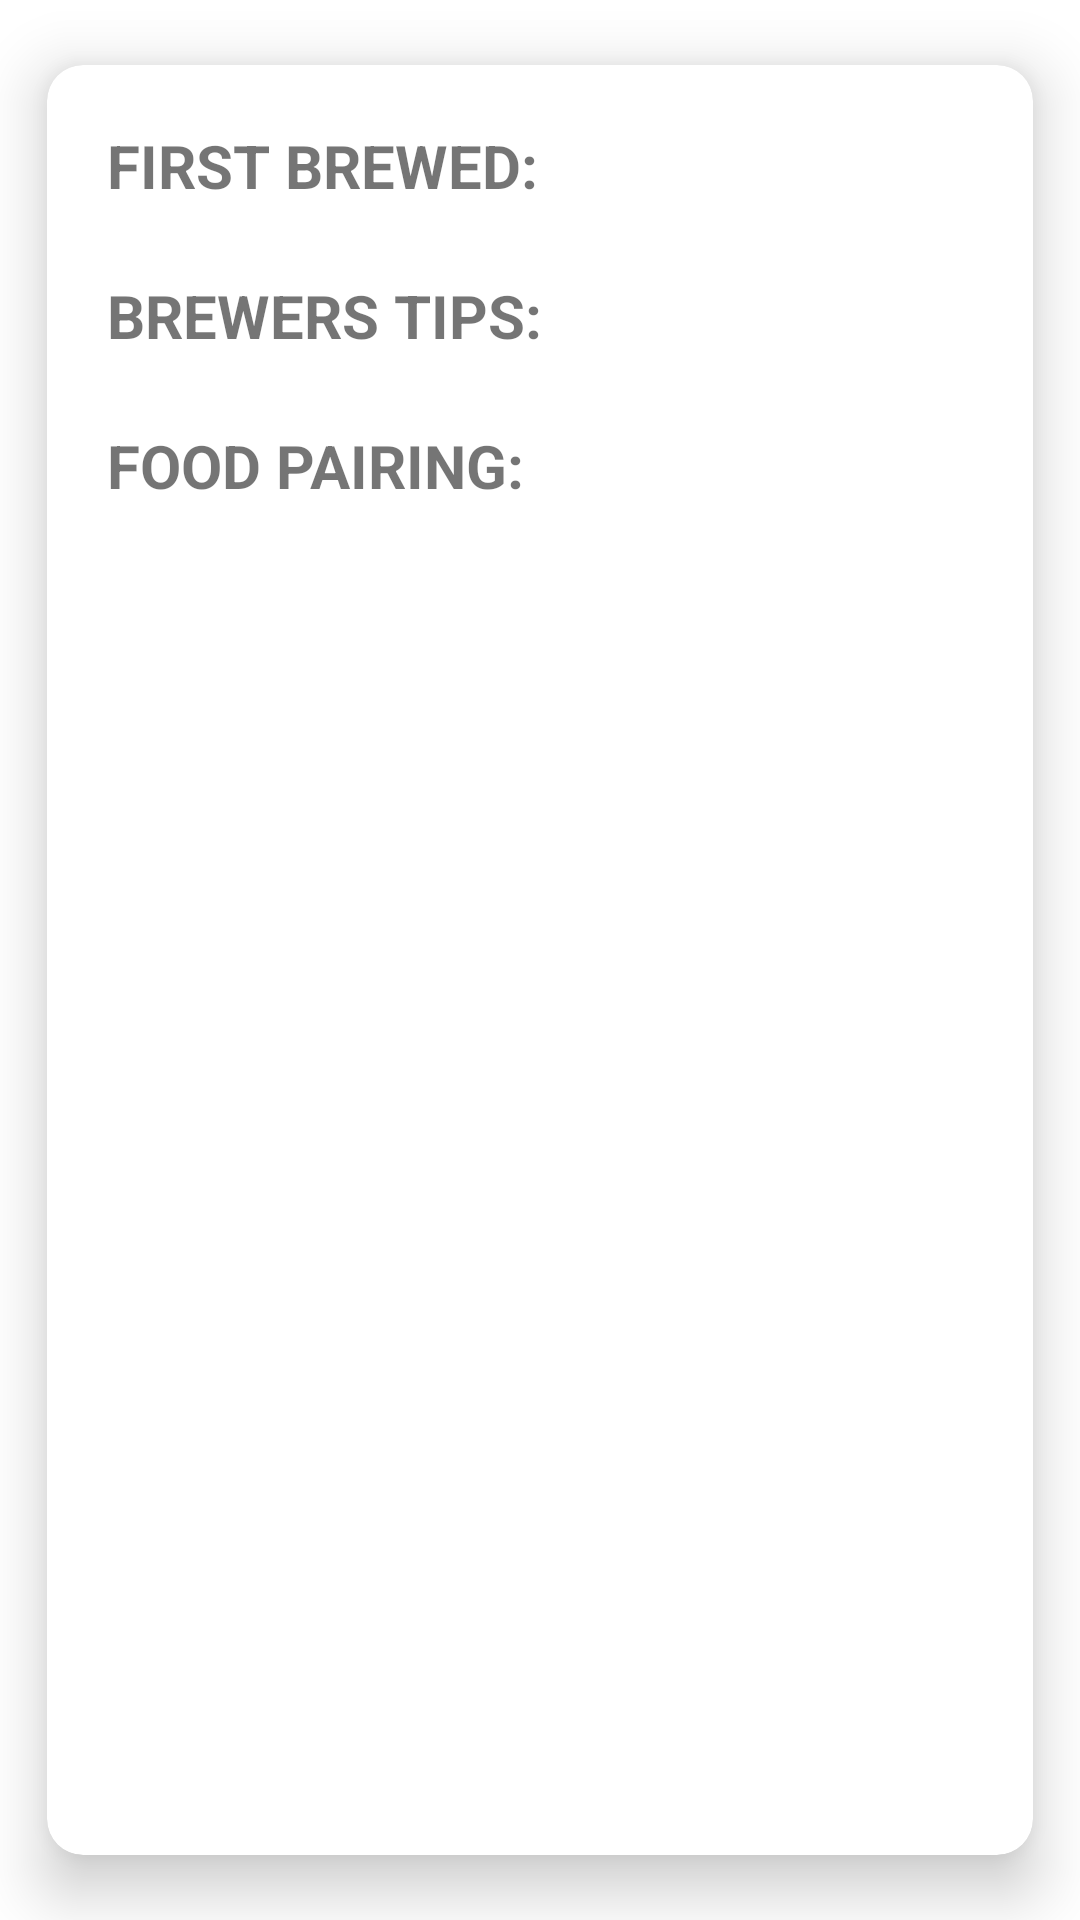

Write the Android layout XML for this screen, with the resource values it uses.
<!-- AndroidManifest.xml: application theme Theme.Beerista -->
<!-- res/layout/detail_fragment.xml -->
<?xml version="1.0" encoding="utf-8"?>
<androidx.cardview.widget.CardView xmlns:android="http://schemas.android.com/apk/res/android"
    android:layout_width="match_parent"
    android:layout_height="match_parent"
    xmlns:app="http://schemas.android.com/apk/res-auto"
    android:elevation="5dp"
    android:layout_margin="24dp"
    app:cardElevation="12dp"
    app:cardUseCompatPadding="true"
    app:cardCornerRadius="12dp">

    <androidx.constraintlayout.widget.ConstraintLayout xmlns:android="http://schemas.android.com/apk/res/android"
        android:layout_width="match_parent"
        android:layout_height="match_parent"
        xmlns:app="http://schemas.android.com/apk/res-auto"
        android:layout_margin="20dp">

        <LinearLayout
            android:id="@+id/first_brewed"
            android:layout_width="match_parent"
            android:layout_height="wrap_content"
            android:orientation="vertical"
            app:layout_constraintTop_toTopOf="parent"
            app:layout_constraintStart_toStartOf="parent"
            android:layout_marginBottom="10dp">

            <TextView
                android:layout_width="wrap_content"
                android:layout_height="wrap_content"
                android:text="first brewed:"
                android:textAllCaps="true"
                android:textSize="20sp"
                android:textStyle="bold"
                android:layout_marginBottom="4dp" />

            <TextView
                android:id="@+id/first_brewed_text"
                android:layout_width="wrap_content"
                android:layout_height="wrap_content" />
        </LinearLayout>

        <LinearLayout
            android:id="@+id/brewers_tips"
            android:layout_width="match_parent"
            android:layout_height="wrap_content"
            android:orientation="vertical"
            app:layout_constraintTop_toBottomOf="@id/first_brewed"
            app:layout_constraintStart_toStartOf="parent"
            app:layout_constraintEnd_toEndOf="parent"
            android:layout_marginBottom="10dp">

            <TextView
                android:layout_width="wrap_content"
                android:layout_height="wrap_content"
                android:text="brewers tips:"
                android:textAllCaps="true"
                android:textSize="20sp"
                android:textStyle="bold"
                android:layout_marginBottom="4dp" />

            <TextView
                android:id="@+id/brewers_tips_text"
                android:layout_width="wrap_content"
                android:layout_height="wrap_content" />
        </LinearLayout>

        <LinearLayout
            android:id="@+id/food_pairing_nested_scroll_view"
            android:layout_width="match_parent"
            android:layout_height="wrap_content"
            android:orientation="vertical"
            app:layout_constraintStart_toStartOf="parent"
            app:layout_constraintEnd_toEndOf="parent"
            app:layout_constraintTop_toBottomOf="@id/brewers_tips"
            android:layout_marginBottom="10dp">

            <TextView
                android:layout_width="wrap_content"
                android:layout_height="wrap_content"
                android:text="food pairing:"
                android:textAllCaps="true"
                android:textSize="20sp"
                android:textStyle="bold"
                android:layout_marginBottom="4dp" />

            <androidx.core.widget.NestedScrollView
                android:layout_width="match_parent"
                android:layout_height="wrap_content">


                <androidx.recyclerview.widget.RecyclerView xmlns:app="http://schemas.android.com/apk/res-auto"
                    android:id="@+id/food_pairing_recycler_view"
                    android:layout_width="match_parent"
                    android:layout_height="match_parent"
                    android:clipToPadding="true"
                    android:orientation="vertical"
                    app:layoutManager="androidx.recyclerview.widget.LinearLayoutManager" />


            </androidx.core.widget.NestedScrollView>

        </LinearLayout>

    </androidx.constraintlayout.widget.ConstraintLayout>

</androidx.cardview.widget.CardView>
<!-- resources referenced by this layout -->
<resources>
  <style name="Theme.Beerista" parent="Theme.MaterialComponents.DayNight.NoActionBar">
          
          <item name="colorPrimary">@color/purple_500</item>
          <item name="colorPrimaryVariant">@color/purple_700</item>
          <item name="colorOnPrimary">@color/white</item>
          
          <item name="colorSecondary">@color/teal_200</item>
          <item name="colorSecondaryVariant">@color/teal_700</item>
          <item name="colorOnSecondary">@color/black</item>
          
          <item name="android:statusBarColor" tools:targetApi="l">?attr/colorPrimaryVariant</item>
          
      </style>
  <!-- not gathered from this repository: default colours our renderer supplied (Android Studio template values) -->
  <color name="purple_500">#FF6200EE</color>
  <color name="purple_700">#FF3700B3</color>
  <color name="teal_200">#FF03DAC5</color>
  <color name="teal_700">#FF018786</color>
  <color name="black">#FF000000</color>
  <color name="white">#FFFFFFFF</color>
</resources>
